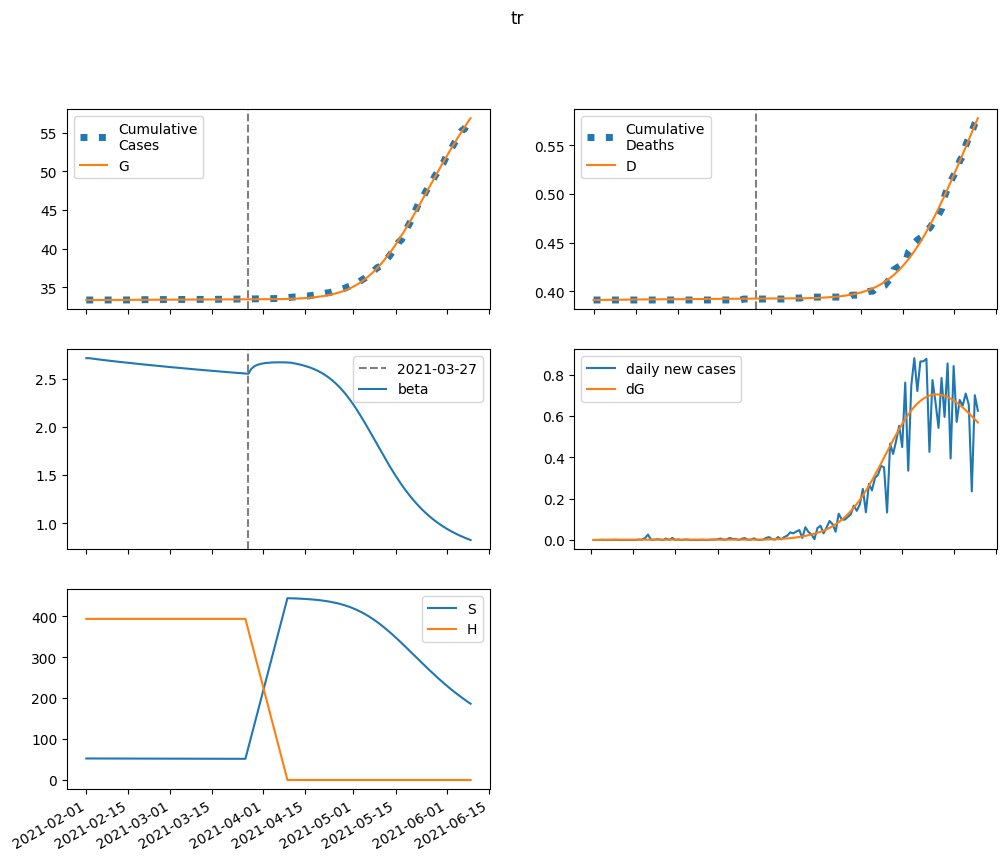

The data file committed next to this chart (first rows):
series, 2021-02-01, 2021-02-02, 2021-02-03, 2021-02-04, 2021-02-05, 2021-02-06, 2021-02-07, 2021-02-08, 2021-02-09, 2021-02-10, 2021-02-11, 2021-02-12, 2021-02-13, 2021-02-14, 2021-02-15, 2021-02-16, 2021-02-17, 2021-02-18, 2021-02-19, 2021-02-20, 2021-02-21, 2021-02-22, 2021-02-23
S, 52552, 52531, 52510, 52491, 52472, 52453, 52435, 52417, 52399, 52382, 52364, 52347, 52330, 52313, 52297, 52280, 52264, 52247, 52231, 52215, 52199, 52183, 52167
E, 0.0, 21.51, 37.2, 48.61, 56.88, 62.83, 67.07, 70.07, 72.15, 73.55, 74.46, 75, 75.28, 75.37, 75.31, 75.15, 74.92, 74.63, 74.31, 73.96, 73.58, 73.19, 72.8
I, 55.46, 49.98, 45.52, 41.85, 38.8, 36.24, 34.06, 32.19, 30.57, 29.15, 27.91, 26.81, 25.84, 24.96, 24.17, 23.46, 22.82, 22.23, 21.7, 21.21, 20.76, 20.35, 19.97
A, 498.7, 478.7, 463.8, 452.6, 444.2, 437.8, 432.8, 428.9, 425.8, 423.1, 420.9, 418.9, 417.2, 415.5, 414, 412.4, 411, 409.5, 408, 406.5, 405.1, 403.6, 402
IH, 0.0, 3.26, 4.59, 5.001, 4.994, 4.811, 4.568, 4.316, 4.079, 3.864, 3.671, 3.501, 3.35, 3.216, 3.097, 2.99, 2.894, 2.808, 2.73, 2.659, 2.594, 2.535, 2.481
IN, 2.218, 4.326, 6.108, 7.624, 8.916, 10.02, 10.97, 11.78, 12.48, 13.08, 13.59, 14.03, 14.4, 14.71, 14.97, 15.19, 15.37, 15.51, 15.62, 15.71, 15.77, 15.81, 15.84
D, 391.0, 391.0, 391, 391.1, 391.1, 391.2, 391.2, 391.3, 391.3, 391.3, 391.4, 391.4, 391.5, 391.5, 391.5, 391.5, 391.6, 391.6, 391.6, 391.7, 391.7, 391.7, 391.7
R, 0.0, 20.1, 41.08, 62.2, 83.14, 103.8, 124.2, 144.3, 164.2, 183.8, 203.3, 222.7, 241.8, 260.9, 279.9, 298.7, 317.4, 336.1, 354.6, 373.1, 391.5, 409.7, 427.9
G, 33351, 33351, 33351, 33352, 33353, 33355, 33356, 33358, 33359, 33361, 33362, 33364, 33366, 33367, 33369, 33371, 33372, 33374, 33376, 33377, 33379, 33381, 33382
H, 393301, 393301, 393301, 393301, 393301, 393301, 393301, 393301, 393301, 393301, 393301, 393301, 393301, 393301, 393301, 393301, 393301, 393301, 393301, 393301, 393301, 393301, 393301
beta, 2.713, 2.713, 2.709, 2.705, 2.701, 2.697, 2.693, 2.689, 2.686, 2.682, 2.679, 2.675, 2.672, 2.668, 2.665, 2.662, 2.658, 2.655, 2.652, 2.649, 2.646, 2.642, 2.639
